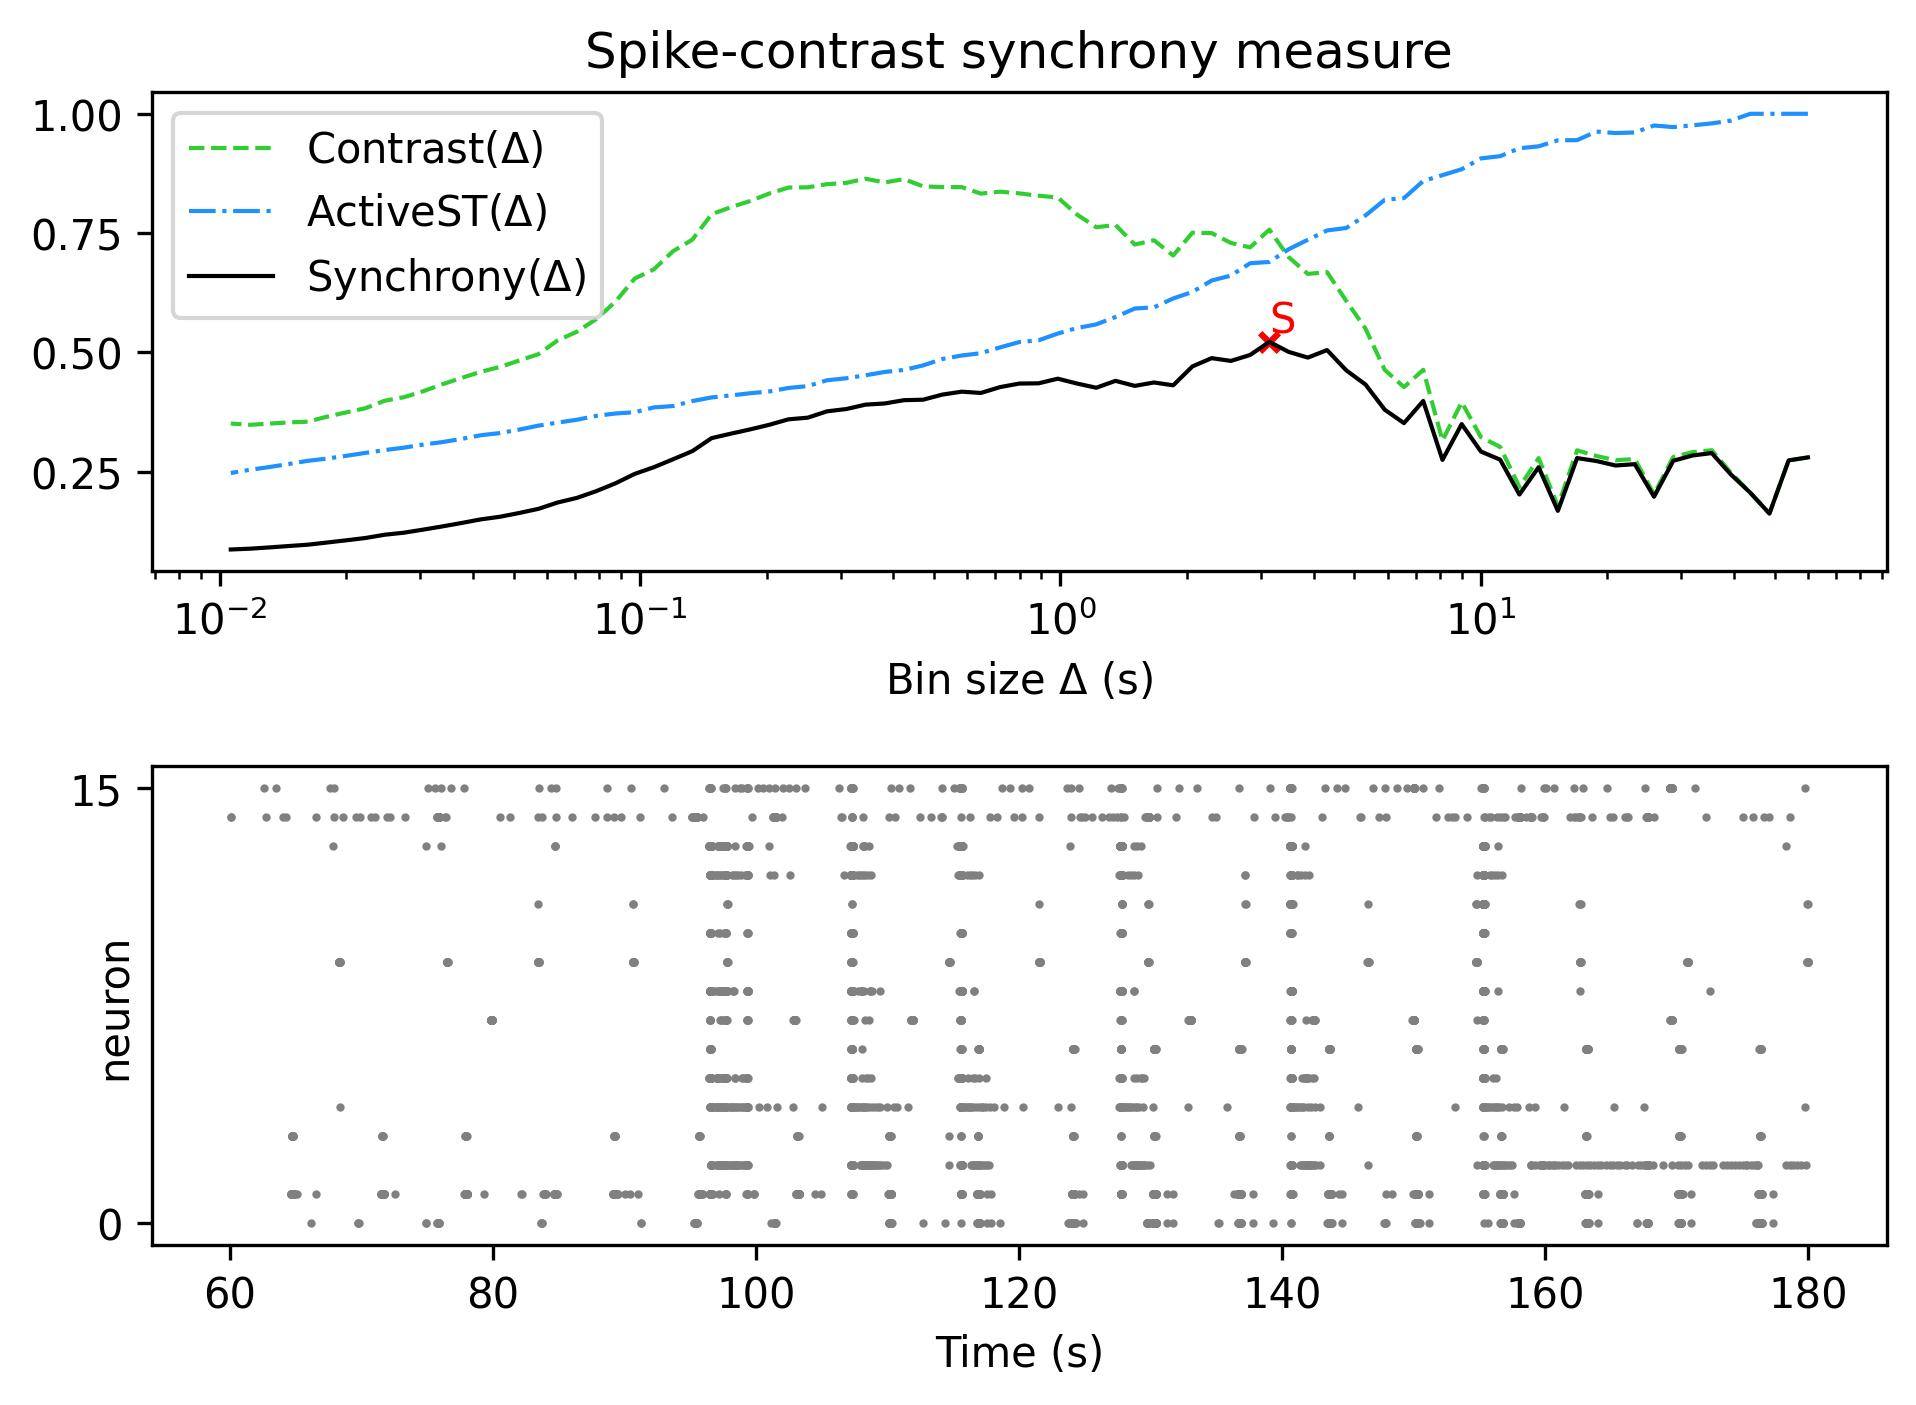

The table this chart was drawn from, first rows:
, Spike-contrast (60.0 s), Spike-contrast (54.0 s), Spike-contrast (48.6 s), Spike-contrast (43.74 s), Spike-contrast (39.366 s), Spike-contrast (35.429 s), Spike-contrast (31.886 s), Spike-contrast (28.698 s), Spike-contrast (25.828 s), Spike-contrast (23.245 s), Spike-contrast (20.921 s), Spike-contrast (18.829 s), Spike-contrast (16.946 s), Spike-contrast (15.251 s), Spike-contrast (13.726 s), Spike-contrast (12.353 s), Spike-contrast (11.118 s), Spike-contrast (10.006 s), Spike-contrast (9.006 s), Spike-contrast (8.105 s), Spike-contrast (7.295 s), Spike-contrast (6.565 s), Spike-contrast (5.909 s)
0, 0.2796, 0.2733, 0.1619, 0.2057, 0.2437, 0.2887, 0.2836, 0.2726, 0.1972, 0.2654, 0.2626, 0.2721, 0.2782, 0.1676, 0.259, 0.2018, 0.2748, 0.2919, 0.3494, 0.2744, 0.398, 0.3515, 0.3795
